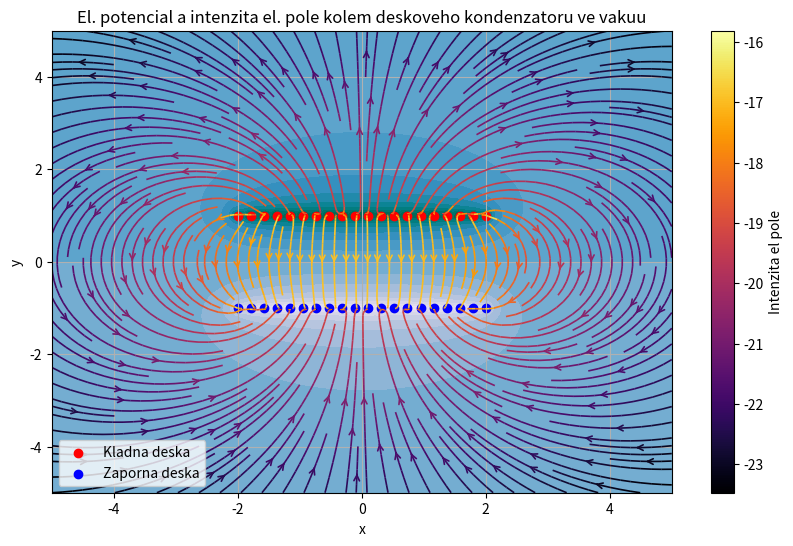

This chart was generated by the following Python code:
import matplotlib.pyplot as plt
import numpy as np

EPSILON_O = 8.854e-12

# :param X, Y: Сетка координат для расчета потенциала.
def spocitat_potencial(X,Y, polohy_naboju_x, polohy_naboju_y, hustota_naboje):
    potencial= np.zeros_like(X)
    #polohy = [(x1, y1), (x2, y2), ... pro vsechny souradnice naboju]
    polohy = zip(polohy_naboju_x, polohy_naboju_y)
    for poloha_naboje in polohy:
        vzdalenost = np.sqrt((X - poloha_naboje[0])**2 + (Y - poloha_naboje[1])**2)
        potencial += hustota_naboje / (4 * np.pi * EPSILON_O * vzdalenost)
    return potencial
 

def spocitat_E(X,Y,  polohy_naboju_x, polohy_naboju_y,hustota_naboje):
    E_x = np.zeros_like(X)
    E_y = np.zeros_like(Y)
    for i in range(len(polohy_naboju_x)):
        dx = X - polohy_naboju_x[i]
        dy = Y - polohy_naboju_y[i]
        E_x += (hustota_naboje * dx) / (dx**2 + dy**2)
        E_y += (hustota_naboje * dy) / (dx**2 + dy**2)
    return E_x, E_y


def main():
    pole = 10
    pocet_bunek = 120 
    vzdalenost_desek = 2
    hustota_naboje= 1e-5        #naboj = hustota_naboje * delka_desky
    delka_desky= 4
    pocet_naboju= 20

    kladna_deska_x = np.linspace(-delka_desky/2, delka_desky/2, pocet_naboju) 
    zaporna_deska_x = np.linspace(-delka_desky/2, delka_desky/2, pocet_naboju)
    # np.full vyvori array [-vzdalenost/2, -vzdalenost/2 ... tolikrat, kolik je pocet naboju]
    kladna_deska_y = np.full(shape=(pocet_naboju), fill_value=vzdalenost_desek/2)
    zaporna_deska_y = np.full(shape=(pocet_naboju), fill_value=-vzdalenost_desek/2)

    x = np.linspace(-pole/2, pole/2, pocet_bunek)
    y = np.linspace(-pole/2, pole/2, pocet_bunek)
    X,Y = np.meshgrid(x,y) 
 
    phi_celkove = spocitat_potencial(X,Y, kladna_deska_x, kladna_deska_y, hustota_naboje)
    phi_pro_kladnou_desku = spocitat_potencial(X,Y, kladna_deska_x, kladna_deska_y, hustota_naboje)
    phi_pro_zapornou_desku = spocitat_potencial(X,Y, zaporna_deska_x, zaporna_deska_y, -hustota_naboje)
    phi_celkove = phi_pro_kladnou_desku + phi_pro_zapornou_desku   
    
    E_x_kladny, E_y_kladny = spocitat_E(X,Y, kladna_deska_x, kladna_deska_y, hustota_naboje)
    E_x_zaporny, E_y_zaporny = spocitat_E(X,Y, zaporna_deska_x, zaporna_deska_y, -hustota_naboje)

    E_x, E_y = E_x_kladny + E_x_zaporny, E_y_kladny + E_y_zaporny
    # E_x, E_y = np.gradient(-phi_celkove)


    plt.figure(figsize=(10, 6))
    plt.contourf(X, Y, phi_celkove, levels=20, cmap='PuBuGn')    
    color = 2 * np.log(np.hypot(E_x, E_y))
    plt.streamplot(X, Y, E_x, E_y, color=color, density= 2, linewidth= 1.2, cmap= 'inferno', arrowstyle= '->')
    plt.colorbar(label='Intenzita el pole')
    plt.scatter(kladna_deska_x, kladna_deska_y, color='red', label='Kladna deska')
    plt.scatter(zaporna_deska_x, zaporna_deska_y, color='blue', label='Zaporna deska')
    plt.title('El. potencial a intenzita el. pole kolem deskoveho kondenzatoru ve vakuu')
    plt.xlabel('x')
    plt.ylabel('y')
    plt.legend()
    plt.grid(True)
    plt.savefig("phi.png")
    plt.show()

main()